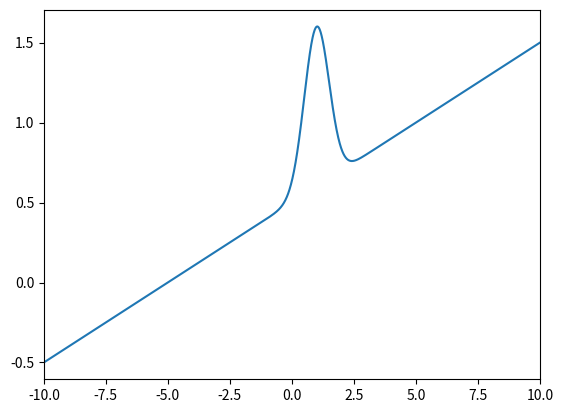
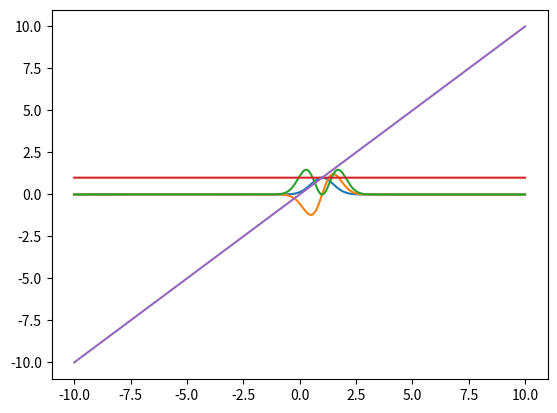
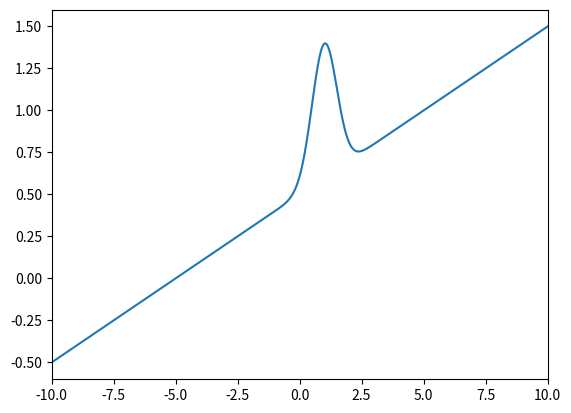
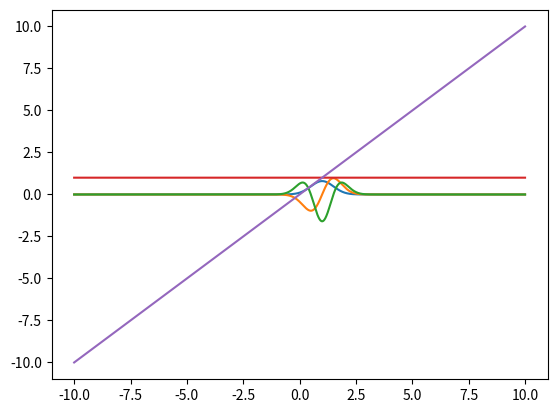
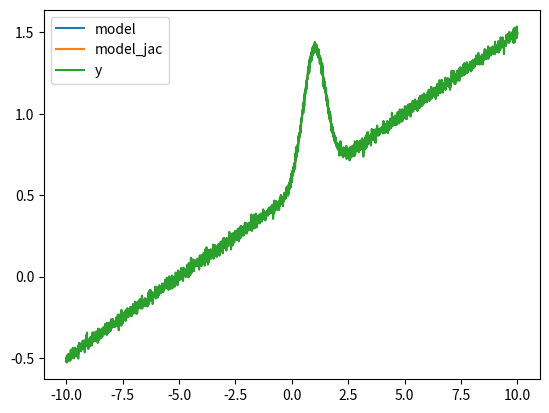

Recreate these plots in Python, in order.
#!/usr/bin/env python3

'''Single-line spectral models

Each profile has the following signature:
  ydata, jacobian = profile(xdata, *parameters)

Wrappers are provided to use these profiles with
scipy.optimize.curve_fit (WrapToCurveFit) and to use functions
designed for curve fit with cubefit (WrapFromCurveFit).

'''

import numpy as np
from math import sqrt
import matplotlib.pyplot as plt

from scipy import optimize

# for plotting
# from astropy.visualization import astropy_mpl_style
# from astropy.utils.data import get_pkg_data_filename


# DONE ajout boolean switch deriv if deriv return res, grad ?
# def gauss(x, *a, deriv):
def gauss(x, *a):
    '''Compute a Gaussian profile.

    Parameters
    ----------
    x : array_like
        Independent variable, for instance wavelengths for which the
        profile must be computed.
    a : array_like
        Parameters of the Gaussian: (I0, x0, dx [, offset [, slope]]) with:
        I0: peak value
        x0: center
        dx: Gaussian standard deviation
        offset (optional): constant offset
        slope (optional): linear offset

    Returns
    -------
    ydata : array_like
        The values of the Gaussian with paramaters a computed at
        x. Same shape as x.
    jac : array like
        The Jacobian matrix of the model, with shape x.size × a.size
        (if x is a 1D array) or a.size (if x is a scalar).

    Notes
    -----
    Returns a Gaussian:
        I0*exp(-0.5*((x-x0)/dx)**2) [+a[3] [+a[4]*x]]
    Where:
        I0=a[0]
        x0=a[1]
        dx=a[2] (gaussian sigma)

    FHWM=sigma*2*sqrt(2*alog(2)); sum(gauss)=I0*sigma*sqrt(2*pi)

    See Also
    --------
    cubefit.lineprofiles.ngauss
    '''
    # ensure a and x are numpy arrays and not some other array_like
    # promote to at least float64
    a = np.asarray(a)
    a = np.promote_types(a.dtype, np.float64).type(a)
    x = np.asarray(x)
    x = np.promote_types(x.dtype, np.float64).type(x)

    nterms = a.size

    if nterms < 3:
        raise Exception("gauss() needs at least 3 parameters")

    eps = 1e-100
    if (abs(a[2]) < eps):
        a[2] = np.sign(a[2])*eps

    if (a[2] == 0):
        u1 = 0
    else:
        u1 = np.exp(-0.5*((x-a[1])/a[2])**2)

    res = a[0]*u1

    # if deriv:
    grad = np.zeros(np.shape(x) + (nterms,))
    grad[..., 0] = u1
    grad[..., 1] = res*(x-a[1])/a[2]**2
    grad[..., 2] = res*(x-a[1])**2/a[2]**3
    if (nterms > 3):
        grad[..., 3] = 1.
    if (nterms == 5):
        grad[..., 4] = x

    # print("inside gauss_jac")
    # print(f"x {x}")
    # print(f"a {a}")

    if (nterms > 3):
        res = res+a[3]

    if (nterms == 5):
        res = res+a[4]*x

    return res, grad


def ngauss(x, *a):
    '''Compute a normalized Gaussian profile.

    Parameters
    ----------
    x : array_like
        Independent variable, for instance wavelengths for which the
        profile must be computed.
    a : array_like
        Parameters of the Gaussian: (Sum, x0, dx [, offset [, slope]]) with:
        Sum: integral of the Gaussian
        x0: center
        dx: Gaussian standard deviation
        offset (optional): constant offset
        slope (optional): linear offset

    Returns
    -------
    ydata : array_like
        The values of the Gaussian with paramaters a computed at
        x. Same shape as x.
    jac : array like
        The Jacobian matrix of the model, with shape x.size × a.size
        (if x is a 1D array) or a.size (if x is a scalar).

    Notes
    -----
    Returns a normalised Gaussian:
     I0*exp(-0.5*((x-x0)/dx)^2) [+a[3] [+a[4]*x]]
    Where:
    Sum=a[0]
    x0=a[1]
    dx=a[2] (gaussian sigma)
    I0=Sum/(sigma*sqrt(2*pi))

    In contrast with gauss(), the first parameter is the integral of
    the Gaussian rather than the peak value.

    FHWM=sigma*2*sqrt(2*alog(2)); sum(gauss)=I0*sigma*sqrt(2*pi)

    See also
    --------
    cubefit.lineprofiles.gauss
    '''

    # ensure a and x are numpy arrays and not some other array_like
    # promote to at least float64
    a = np.asarray(a)
    a = np.promote_types(a.dtype, np.float64).type(a)
    x = np.asarray(x)
    x = np.promote_types(x.dtype, np.float64).type(x)

    sqrt2pim1 = 1/sqrt(2*np.pi)

    eps = 1e-100

    if (abs(a[2]) < eps):
        a[2] = np.sign(a[2])*eps
    if (a[2] == 0):
        raise Exception("BUG: a[2] == 0.")

    sigmam1 = 1./a[2]
    eqwidthm1 = sigmam1*sqrt2pim1
    I0 = a[0]*eqwidthm1
    a[0] = I0

    res, grad = gauss(x, *a)

    # grad = gauss_jac(x, *a)

    grad[..., 2] -= I0*sigmam1*grad[..., 0]
    grad[..., 0] *= eqwidthm1

    return res, grad


class WrapToCurveFit:
    '''Wrap a cubefit profile to a curve_fit objective function

    Parameters
    ----------
    profile : callable
        A curvefit.lineprofiles profile.
    '''
    def __init__(self, profile):
        self.profile=profile

    def __call__(self, xdata, *params):
        '''self(xdata, *params) -> self.profile(xdata, *params)[0]
        '''
        return self.profile(xdata, *params)[0]

    def jac(self, xdata, *params):
        '''self.jac(xdata, *params) -> self.profile(xdata, *params)[1]
        '''
        return self.profile(xdata, *params)[1]

class WrapFromCurveFit:
    '''Wrap a curve_fit objective function as a cubefit profile

    Parameters
    ----------
    f : callable
        A scipy.iptimize.curve_fit objective function.
    jac : callable, optional
        The Jacobian of f. If None, estimated numerically.
    epsilon : array_like, optional
        Passed to numerical_jacobian.

    See Also
    --------
    scipy.optimize.curve_fit
    cubefit.lineprofiles.numerical_jacobian
    '''
    def __init__(self, f, jac=None, epsilon=1e-6):
        self.f=f
        self.jac=jac
        self.epsilon=epsilon

    def __call__(self, xdata, *params):
        ''' self(xdata, *params) -> (self.f(xdata, *params), self.jac(xdata, *params))
        '''
        val = self.f(xdata, *params)
        if self.jac is None:
            jac = numerical_jacobian(self.f, xdata, *params, epsilon=self.epsilon)
        else:
            jac = self.jac(xdata, *params)
        return val, jac

def numerical_jacobian(f, xdata, *params, epsilon=1e-6):
    '''Compute Jacobian matrix of a curve_fit model function

    Parameters
    ----------
    f : callable
        The model function, f(x, ...). It must take the independent
        variable as the first argument and the parameters to fit as
        separate remaining arguments.
     xdata : array_like
        The independent variable where the data is measured.
    *a : tuplet
        Parameters of the model.
    epsilon : array_like, optional
        Step for finite-difference estimation of the Jacobian
        matrix. Can be a scalar (same step for all parameters) or same
        size as params.


    Returns
    -------
    jac : array_like
        Estimate of the Jacobian.

    See Also
    --------
    scipy.optimize.curve_fit
    '''
    params = np.asarray(params, dtype=np.float64)
    if np.isscalar(xdata):
        xdata = np.float64(xdata)
    else:
        xdata = np.asarray(xdata, dtype=np.float64)
    nterms = params.size
    jac = np.zeros(xdata.shape + (nterms,))

    for k in range(nterms):
        ah=np.copy(params)
        ah[k] += 0.5*epsilon
        yp = f(xdata, *ah)
        ah[k] -= epsilon
        ym = f(xdata, *ah)
        jac[:, k]=(yp-ym)/epsilon

    return jac

def test_gauss():
    test_gauss = True
    # test gauss
    if (test_gauss):
        a = np.array([1, 1, 0.5, 0.5, 0.1])
        x = np.linspace(-10, 10, 3000)
        # print(x)
        ret, ret_jac = gauss(x, *a)
        # ret_jac = gauss_jac(x, *a)
        plt.figure()
        plt.xlim(-10, 10)
        plt.plot(x, ret)
        plt.figure()
        plt.plot(x, ret_jac)
        plt.show()

    # test ngauss
    na = np.array([1, 1, 0.5, 0.5, 0.1])
    # x=np.arange(-50,50,0.3)
    # x=3.5
    nx = np.linspace(-10, 10, 3000)
    # print("x ")
    # print(x)
    nret, nret_jac = ngauss(nx, *na)
    # nret_jac = ngauss_jac(nx, *na)
    plt.figure()
    plt.xlim(-10, 10)
    plt.plot(nx, nret)
    plt.figure()
    plt.plot(nx, nret_jac)
    plt.show()

    sigma = 0.02
    y = nret + np.random.standard_normal(nret.size) * sigma

    # TODO add test of the gradient with a optimize.curve_fit
    print("===FIT grad ==========")
    a0 = np.array([1.5, 0.4, 2., 5., 1.5])

    # wrap gauss in a way suitable for curve_fit
    curve_fit_func=WrapToCurveFit(gauss)

    resopt, reqcov = optimize.curve_fit(curve_fit_func, nx, y, p0=a0)
    resopt_jac, reqcov_jac = optimize.curve_fit(curve_fit_func, nx, y, p0=a0,
                                                jac=curve_fit_func.jac)

    model = gauss(nx, *resopt)[0]
    model_jac = gauss(nx, *resopt_jac)[0]
    chi2 = np.sum(((y-model)/sigma)**2)/(y.size-a.size+1)
    chi2_jac = np.sum(((y-model_jac)/sigma)**2)/(y.size-a.size+1)

    print("=======chi2")
    print(f"chi2 reduit {chi2}")
    print(f"chi2_jac reduit {chi2_jac}")
    print(f"a0 {a0}")
    print(f"resopt {resopt}")
    print(f"resopt_jac {resopt_jac}")

    plt.figure()
    # plt.plot(waxis, dop(*a0))
    plt.plot(nx, model, label="model")
    plt.plot(nx, model_jac, label="model_jac")
    plt.plot(nx, y, label="y")
    plt.legend()
    plt.show()


if __name__ == '__main__':
    test_gauss()
